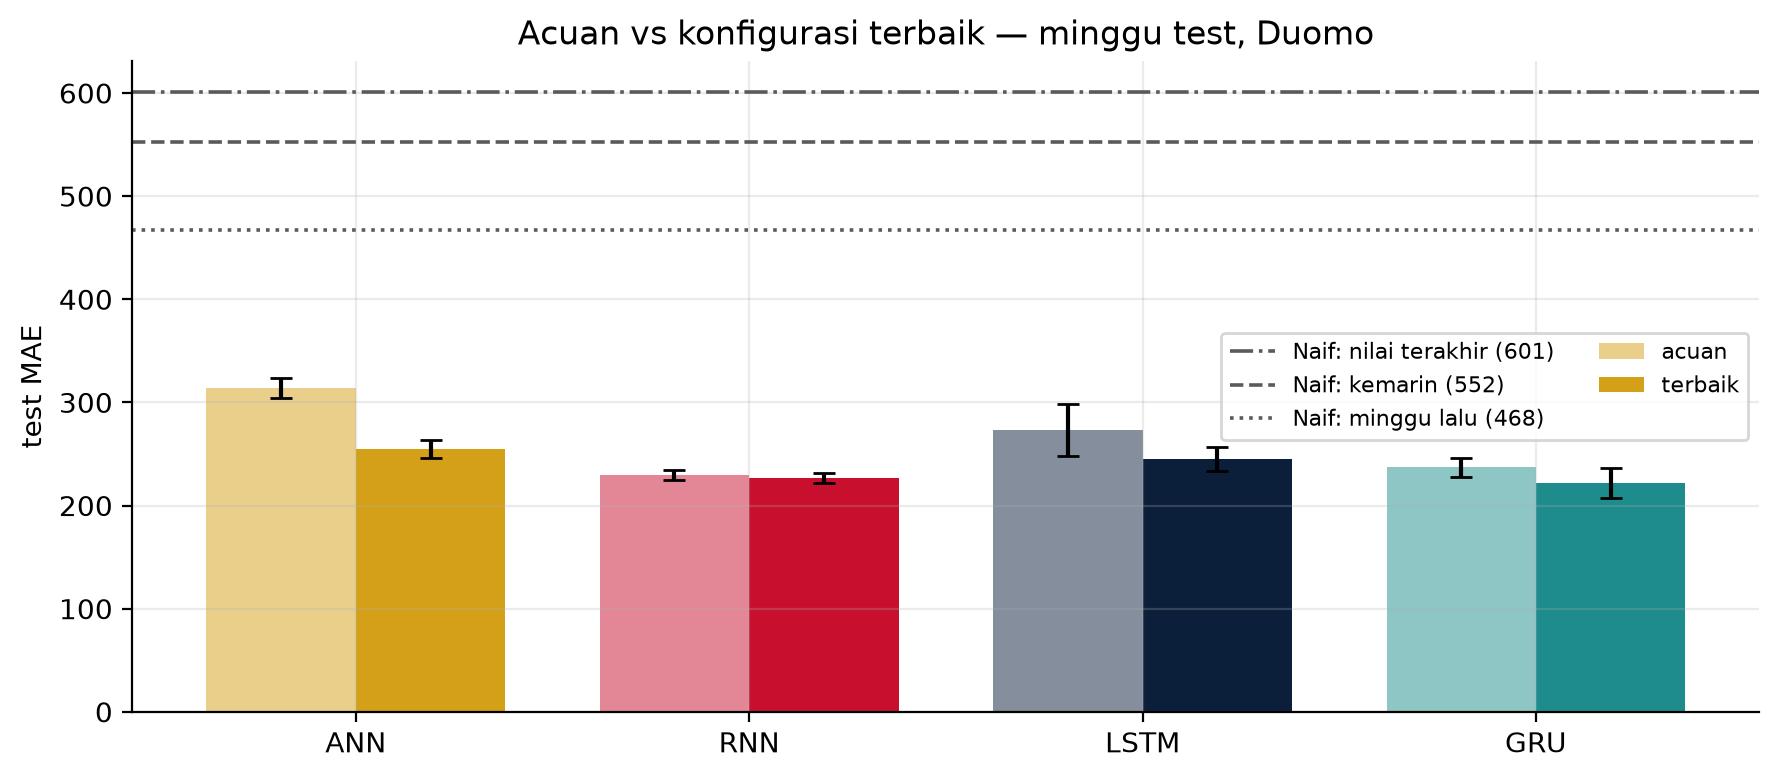

The table this chart was drawn from, first rows:
, , param, param, val_MAE, val_MAE, test_MAE, test_MAE, test_MAPE, test_MAPE, natal_MAE, natal_MAE
, , mean, std, mean, std, mean, std, mean, std, mean, std
model, konfigurasi, , , , , , , , , , 
ANN, acuan, 6497, 0.0, 250.1, 8.6, 313.9, 9.9, 11.7, 1.0, 675.7, 44.6
ANN, terbaik, 4097, 0.0, 215.0, 4.2, 254.9, 9.0, 8.5, 0.2, 569.9, 75.1
GRU, acuan, 5397, 0.0, 207.5, 3.8, 237.2, 9.3, 8.0, 0.7, 468.2, 21.8
GRU, terbaik, 151809, 0.0, 216.4, 2.6, 221.9, 14.3, 7.1, 0.7, 454.8, 18.1
LSTM, acuan, 5578, 0.0, 230.5, 12.2, 273.6, 25.4, 9.1, 1.0, 586.0, 56.8
LSTM, terbaik, 70273, 0.0, 234.9, 6.3, 245.0, 11.6, 8.4, 0.3, 469.5, 7.8
RNN, acuan, 5305, 0.0, 206.1, 7.4, 229.6, 5.1, 8.5, 0.3, 421.2, 2.4
RNN, terbaik, 5305, 0.0, 209.5, 3.2, 226.3, 4.9, 8.2, 0.7, 385.4, 13.8
